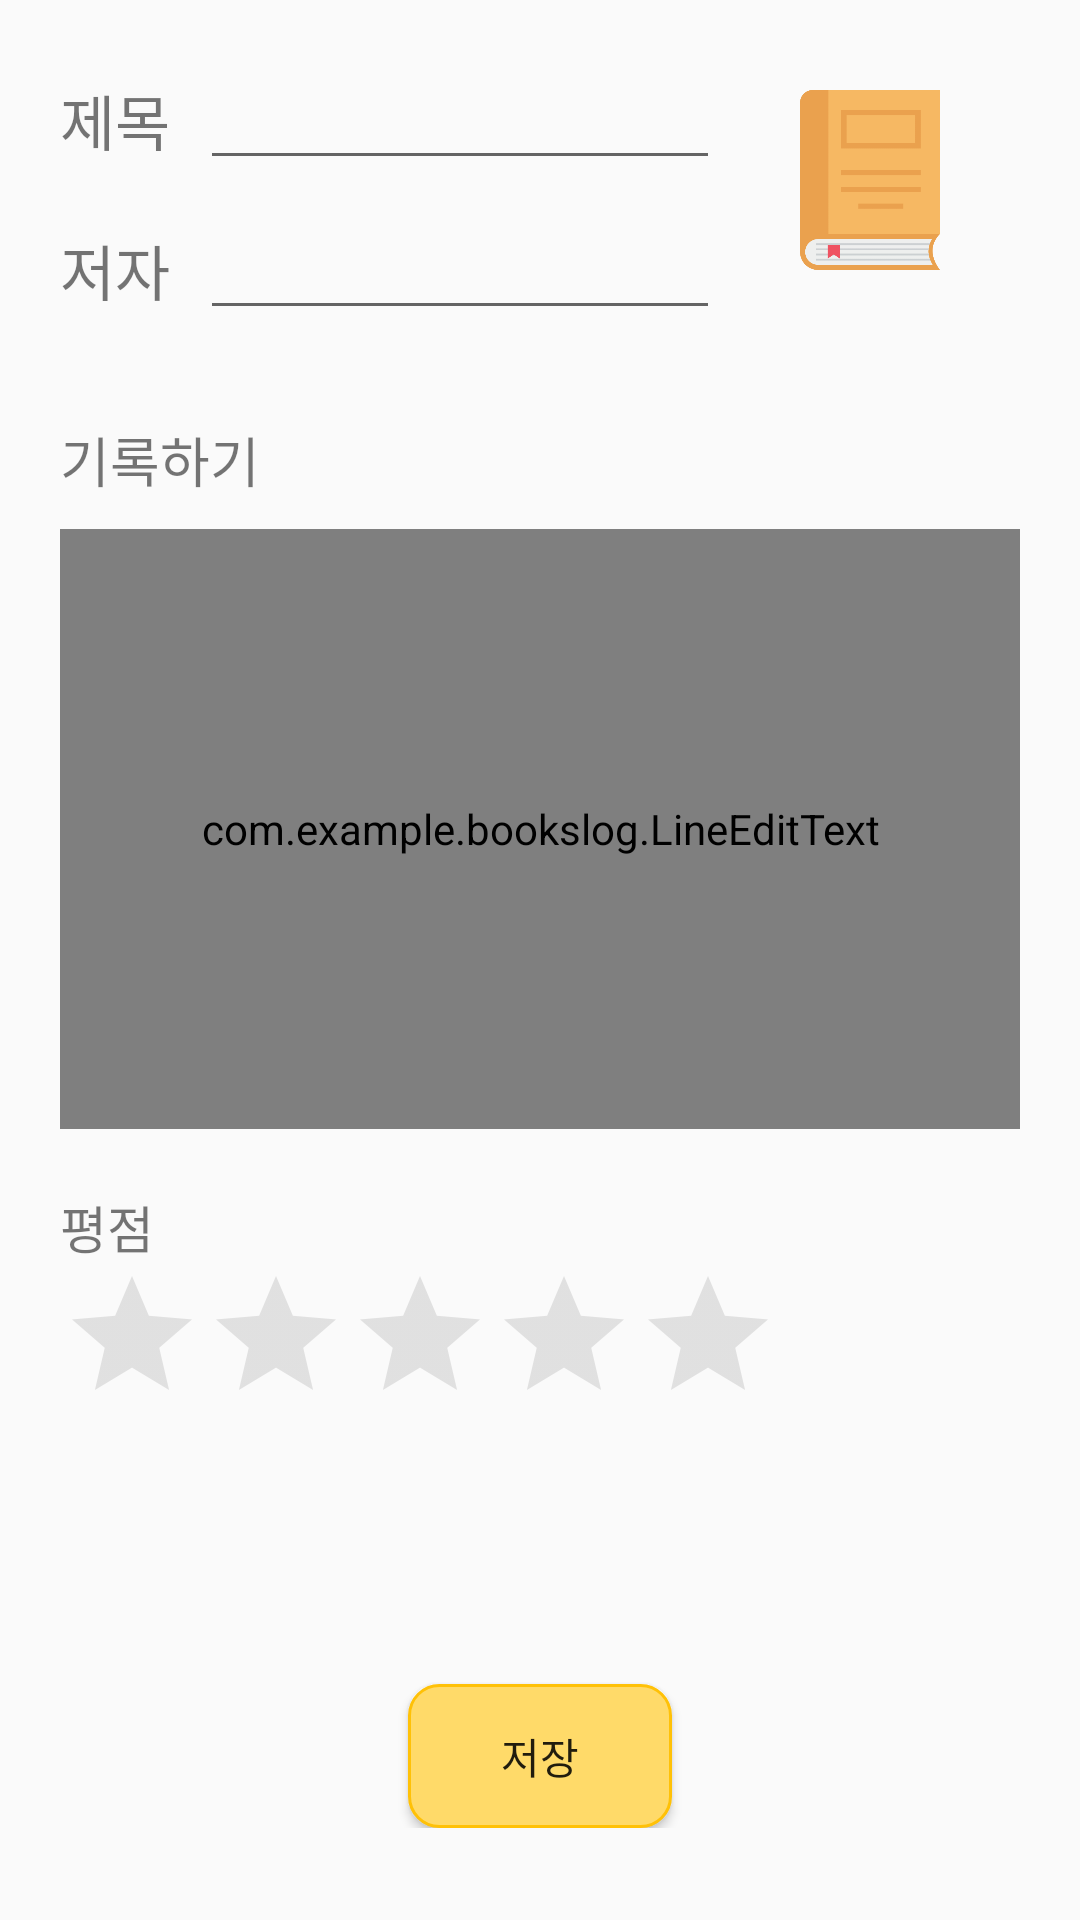

The Android layout XML behind this screen, and the referenced resources:
<!-- AndroidManifest.xml: application theme AppTheme -->
<!-- res/layout/activity_shelf_click.xml -->
<?xml version="1.0" encoding="utf-8"?>
<ScrollView xmlns:android="http://schemas.android.com/apk/res/android"
    xmlns:tools="http://schemas.android.com/tools"
    android:layout_width="match_parent"
    android:layout_height="match_parent">

    <LinearLayout
        android:layout_width="match_parent"
        android:layout_height="match_parent"
        android:orientation="vertical"
        android:scrollbars="vertical">
        
        <LinearLayout
            android:layout_width="match_parent"
            android:layout_height="wrap_content"
            android:layout_marginLeft="20dp"
            android:layout_marginRight="20dp"
            android:layout_weight="1"
            android:orientation="vertical">

            <LinearLayout
                android:layout_width="match_parent"
                android:layout_height="wrap_content"
                android:orientation="horizontal">
                
                <LinearLayout
                    android:layout_width="match_parent"
                    android:layout_height="wrap_content"
                    android:layout_weight="1"
                    android:orientation="vertical">

                    <LinearLayout
                        android:layout_width="match_parent"
                        android:layout_height="wrap_content"
                        android:layout_marginTop="20dp"
                        android:orientation="horizontal">

                        <TextView
                            android:layout_width="wrap_content"
                            android:layout_height="wrap_content"
                            android:layout_gravity="center"
                            android:text="제목"
                            android:textSize="20sp" />

                        <EditText
                            android:id="@+id/title"
                            android:focusableInTouchMode="false"
                            android:layout_width="match_parent"
                            android:layout_height="40dp"
                            android:layout_marginLeft="10dp"
                            android:padding="10dp"
                            tools:text="책 제목"/>
                    </LinearLayout>

                    <LinearLayout
                        android:layout_width="match_parent"
                        android:layout_height="wrap_content"
                        android:layout_marginTop="10dp"
                        android:orientation="horizontal">

                        <TextView
                            android:layout_width="wrap_content"
                            android:layout_height="wrap_content"
                            android:layout_gravity="center"
                            android:text="저자"
                            android:textSize="20sp" />

                        <EditText
                            android:focusableInTouchMode="false"
                            android:id="@+id/author"
                            android:layout_width="match_parent"
                            android:layout_height="40dp"
                            android:layout_marginLeft="10dp"
                            android:padding="10dp"
                            tools:text="저자"/>
                    </LinearLayout>
                </LinearLayout>

                <ImageView
                    android:id="@+id/book_cover"
                    android:layout_width="200dp"
                    android:layout_height="100dp"
                    android:layout_marginTop="10dp"
                    android:layout_weight="1"
                    android:padding="20dp"
                    android:src="@drawable/bcover" />
            </LinearLayout>

            <TextView
                android:layout_width="match_parent"
                android:layout_height="wrap_content"
                android:layout_marginTop="30dp"
                android:focusableInTouchMode="false"
                android:layout_marginBottom="10dp"
                android:text="기록하기"
                android:textSize="18sp" />

            <com.example.bookslog.LineEditText
                android:id="@+id/write"
                android:layout_width="match_parent"
                android:layout_height="200dp"
                android:layout_marginBottom="20dp"
                android:background="@drawable/edt_bg"
                android:gravity="top"
                android:padding="10dp"
                android:scrollbars="vertical"
                android:focusableInTouchMode="false" />

            <TextView
                android:layout_width="wrap_content"
                android:layout_height="wrap_content"
                android:text="평점"
                android:textSize="17sp" />

            <RatingBar
                android:id="@+id/ratingBar"
                android:layout_width="wrap_content"
                android:layout_height="wrap_content"
                android:theme="@style/RatingBar" />

            <TextView
                android:id="@+id/writeDate"
                android:layout_width="wrap_content"
                android:layout_height="19dp"
                android:layout_gravity="left"
                android:layout_marginTop="15dp"
                android:layout_marginBottom="30dp"
                android:textSize="17sp"
                tools:text="작성일" />
            <TextView
                android:id="@+id/result"
                android:layout_width="wrap_content"
                android:layout_height="wrap_content"/>
        </LinearLayout>
        <Button
            android:id="@+id/btnSave"
            android:background="@drawable/button"
            android:layout_gravity="center"
            android:layout_width="wrap_content"
            android:layout_height="wrap_content"
            android:text="저장" />

    </LinearLayout>
</ScrollView>
<!-- resources referenced by this layout -->
<resources>
  <!-- drawable bcover: png bitmap (drawable, 6999 bytes) -->
  <!-- drawable button (drawable) -->
  <?xml version="1.0" encoding="utf-8"?>
  <shape
      xmlns:android="http://schemas.android.com/apk/res/android">
      <stroke
          android:width="1dp"
          android:color="#FFC107"/>
      <corners android:radius="10dp"/>
      <solid android:color="#FFDA69" />
  
  </shape>
  <!-- drawable edt_bg (drawable) -->
  <?xml version="1.0" encoding="utf-8"?>
  <shape
      xmlns:android="http://schemas.android.com/apk/res/android">
      <stroke
          android:width="2dp"
          android:color="#80CBC4"/>
  
      <solid android:color="#E0F2F1" />
  
  </shape>
  <style name="RatingBar" parent="Theme.AppCompat">
          <item name="colorControlNormal">#A5A5A5</item>
          <item name="colorControlActivated">#FDCC38</item>
      </style>
  <style name="AppTheme" parent="Theme.AppCompat.Light.DarkActionBar">
          
          <item name="colorPrimary">@color/colorPrimary</item>
          <item name="colorPrimaryDark">@color/colorPrimaryDark</item>
          <item name="colorAccent">#5C5B5B</item>
      </style>
  <color name="colorPrimary">#C1C0C0</color>
  <color name="colorPrimaryDark">@android:color/tab_indicator_text</color>
</resources>
